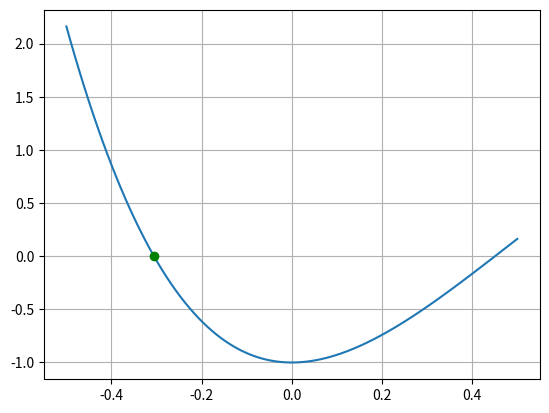

The script that saved this image:
# -*- coding: utf-8 -*-
"""
[redacted]
Programacion Numerica
Metodo de secante 

This is a temporary script file.
"""

import matplotlib.pyplot as plt
import numpy as np

def fx(x):
    return (x*8*np.sin(x)*np.exp(-x))-1
def error_relativo(va,vn):
    return np.abs((va-vn)/va)*100

b=0.5
a=-0.3

num_interacciones=6

for i in range (1,num_interacciones):
    fa=fx(a)
    fb=fx(b)
    c= a-(fx(a)*(b-a)/(fx(b)-fx(a)))
    print('=========================================')
    print(f' i={i} | xi={a} | xi+1={c} | error={error_relativo(c,a)} ')
    b=a
    a=c

x=np.linspace(-0.5,0.5,100)
plt.plot(x,fx(x))
plt.plot(c, fx(c), 'go')
plt.grid()
plt.show()

